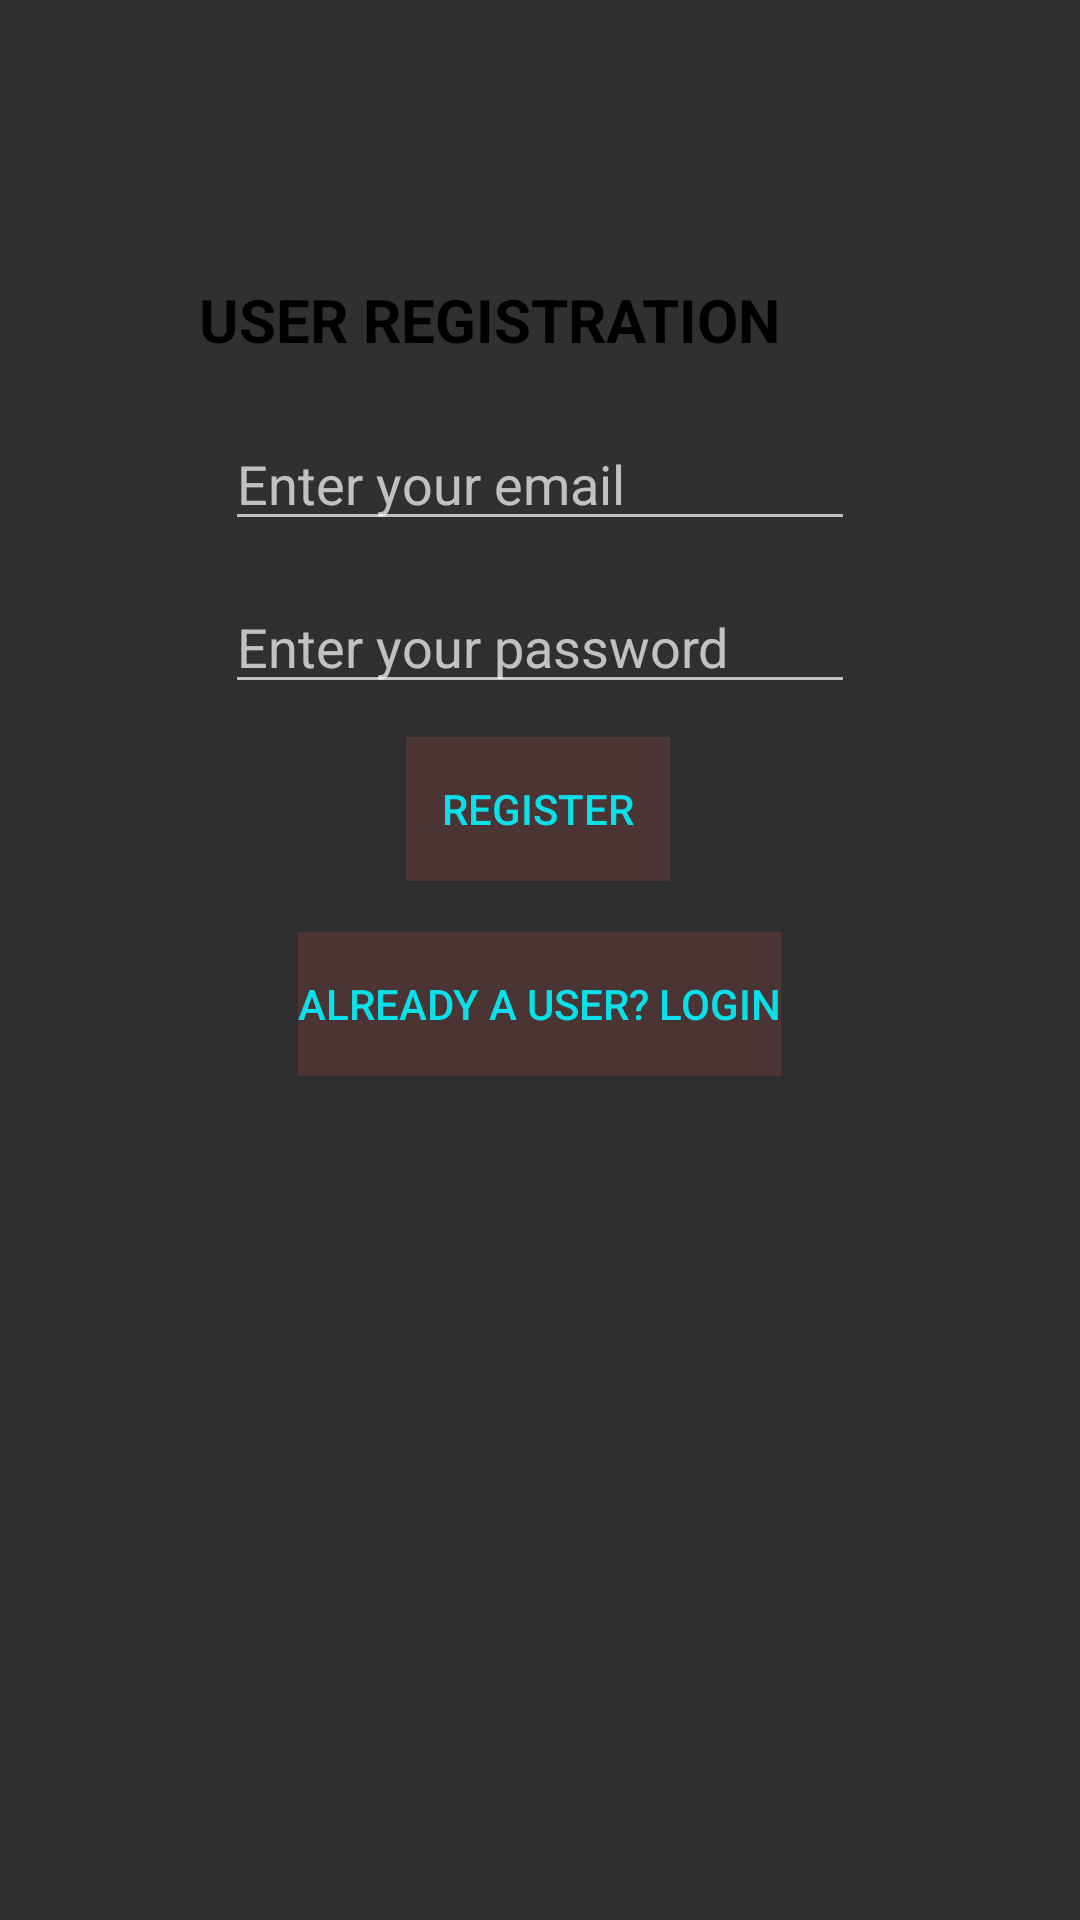

The Android layout XML behind this screen, and the referenced resources:
<!-- AndroidManifest.xml: application theme AppTheme -->
<!-- res/layout/activity_registration.xml -->
<?xml version="1.0" encoding="utf-8"?>
<RelativeLayout xmlns:android="http://schemas.android.com/apk/res/android"
    xmlns:app="http://schemas.android.com/apk/res-auto"
    xmlns:tools="http://schemas.android.com/tools"
    android:layout_width="match_parent"
    android:layout_height="match_parent"
    tools:context="com.example.admin.shakamarineapp6.registration">

    <TextView
        android:id="@+id/textView"
        android:layout_width="wrap_content"
        android:layout_height="wrap_content"
        android:layout_marginTop="93dp"
        android:text="USER REGISTRATION"
        android:textSize="20sp"
        android:textColor="#000000"
        android:textStyle="bold"
        android:layout_alignParentTop="true"
        android:layout_alignRight="@+id/btnL"
        android:layout_alignEnd="@+id/btnL" />

    <EditText
        android:id="@+id/editTextEmail"
        android:layout_width="wrap_content"
        android:layout_height="wrap_content"
        android:hint="Enter your email"
        android:layout_marginTop="19dp"
        android:ems="10"
        android:inputType="textEmailAddress"
        android:layout_below="@+id/textView"
        android:layout_alignLeft="@+id/editTextPassword"
        android:layout_alignStart="@+id/editTextPassword" />

    <EditText
        android:id="@+id/editTextPassword"
        android:layout_width="wrap_content"
        android:layout_height="wrap_content"
        android:layout_marginTop="13dp"
        android:ems="10"
        android:hint="Enter your password"
        android:inputType="textPassword"
        android:layout_below="@+id/editTextEmail"
        android:layout_centerHorizontal="true" />

    <Button
        android:id="@+id/btnR"
        android:layout_width="wrap_content"
        android:layout_height="wrap_content"
        android:layout_marginTop="11dp"
        android:text="REGISTER"
        android:onClick="onClickbtnR"
        android:textColor="#0AE0EA"
        android:background="#54864545"
        android:layout_below="@+id/editTextPassword"
        android:layout_alignLeft="@+id/btnL"
        android:layout_alignStart="@+id/btnL"
        android:layout_marginLeft="36dp"
        android:layout_marginStart="36dp" />

    <Button
        android:id="@+id/btnL"
        android:layout_width="wrap_content"
        android:layout_height="wrap_content"
        android:layout_marginTop="17dp"
        android:text="ALREADY A USER? LOGIN"
        android:onClick="onClickbtnL"
        android:textColor="#0AE0EA"
        android:background="#54864545"
        android:layout_below="@+id/btnR"
        android:layout_centerHorizontal="true" />
</RelativeLayout>
<!-- resources referenced by this layout -->
<resources>
  <style name="AppTheme" parent="Theme.AppCompat">
          
          <item name="colorPrimary">@color/colorPrimary</item>
          <item name="colorPrimaryDark">@color/colorPrimaryDark</item>
          <item name="colorAccent">@color/colorAccent</item>
      </style>
  <color name="colorPrimary">#1F8772</color>
  <color name="colorPrimaryDark">#1F8772</color>
  <color name="colorAccent">#ec69a4</color>
</resources>
